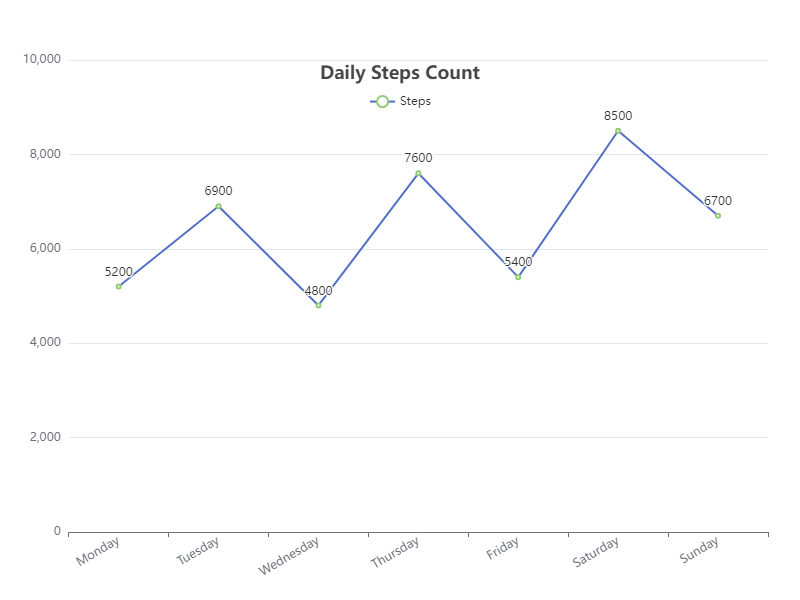

The table this chart was drawn from, first rows:
Day, Steps
Monday, 5200
Tuesday, 6900
Wednesday, 4800
Thursday, 7600
Friday, 5400
Saturday, 8500
Sunday, 6700
